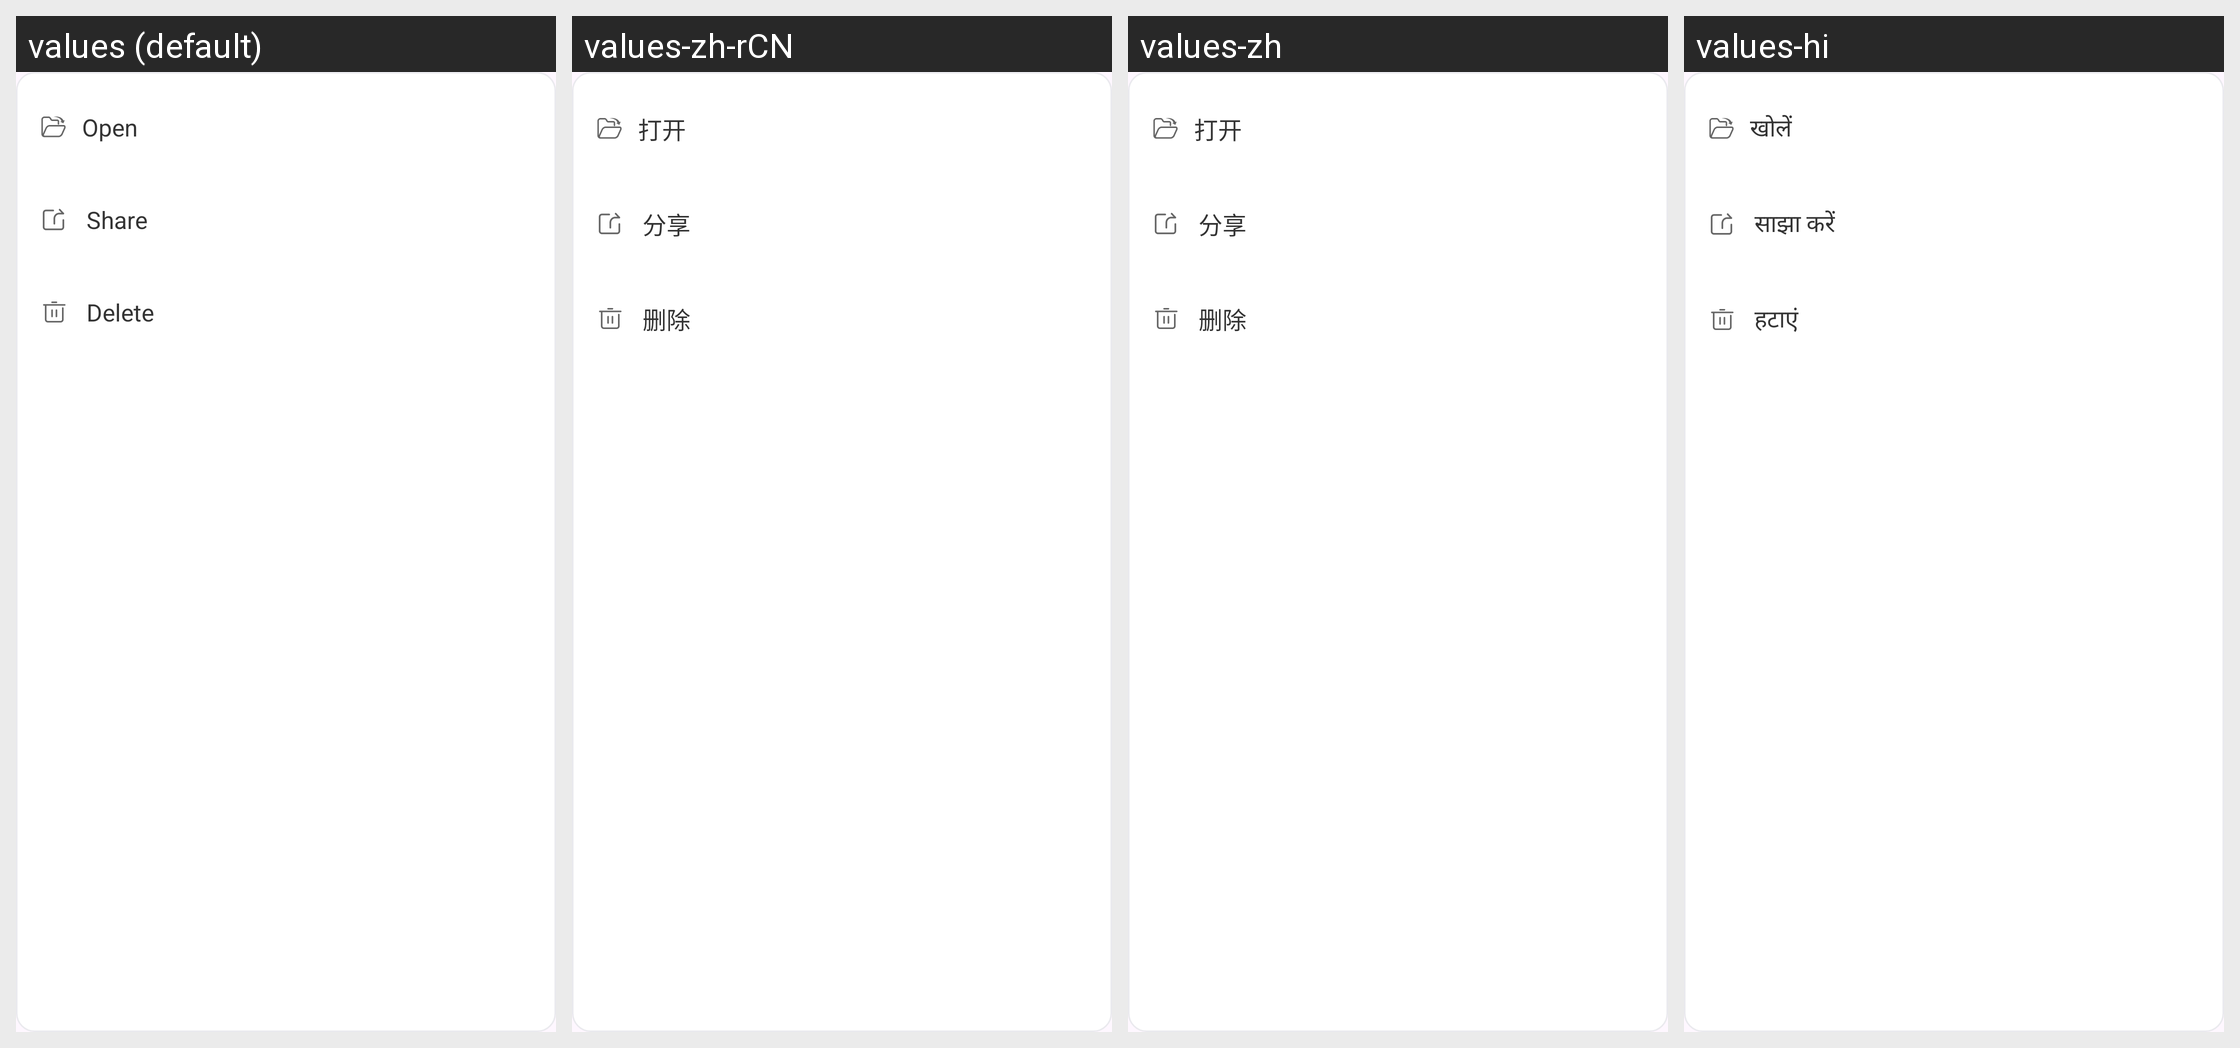

Strings drawn on this Android screen and how each of the app's shown locales translates them:
Android screen res/layout/popup_file_options.xml rendered under 4 locales, left to right: values (default), values-zh-rCN, values-zh, values-hi. Device: Nexus 5 (rendered at 1080×1920; each locale shown at half size, 540×960, under a caption strip naming it); theme Theme.Browser.
Other locales in the repository, not shown: values-de, values-es, values-fr, values-in, values-ja, values-ko, values-pt, values-ru, values-zh-rTW.
Strings drawn on this screen, with the default value and each locale's value (text and hints the layout hard-codes, and strings that could not be matched under every locale, appear in the picture but are not listed):

file_option_open
  values: Open
  values-zh-rCN: 打开
  values-zh: 打开
  values-hi: खोलें

file_option_share
  values: Share
  values-zh-rCN: 分享
  values-zh: 分享
  values-hi: साझा करें

file_option_delete
  values: Delete
  values-zh-rCN: 删除
  values-zh: 删除
  values-hi: हटाएं
